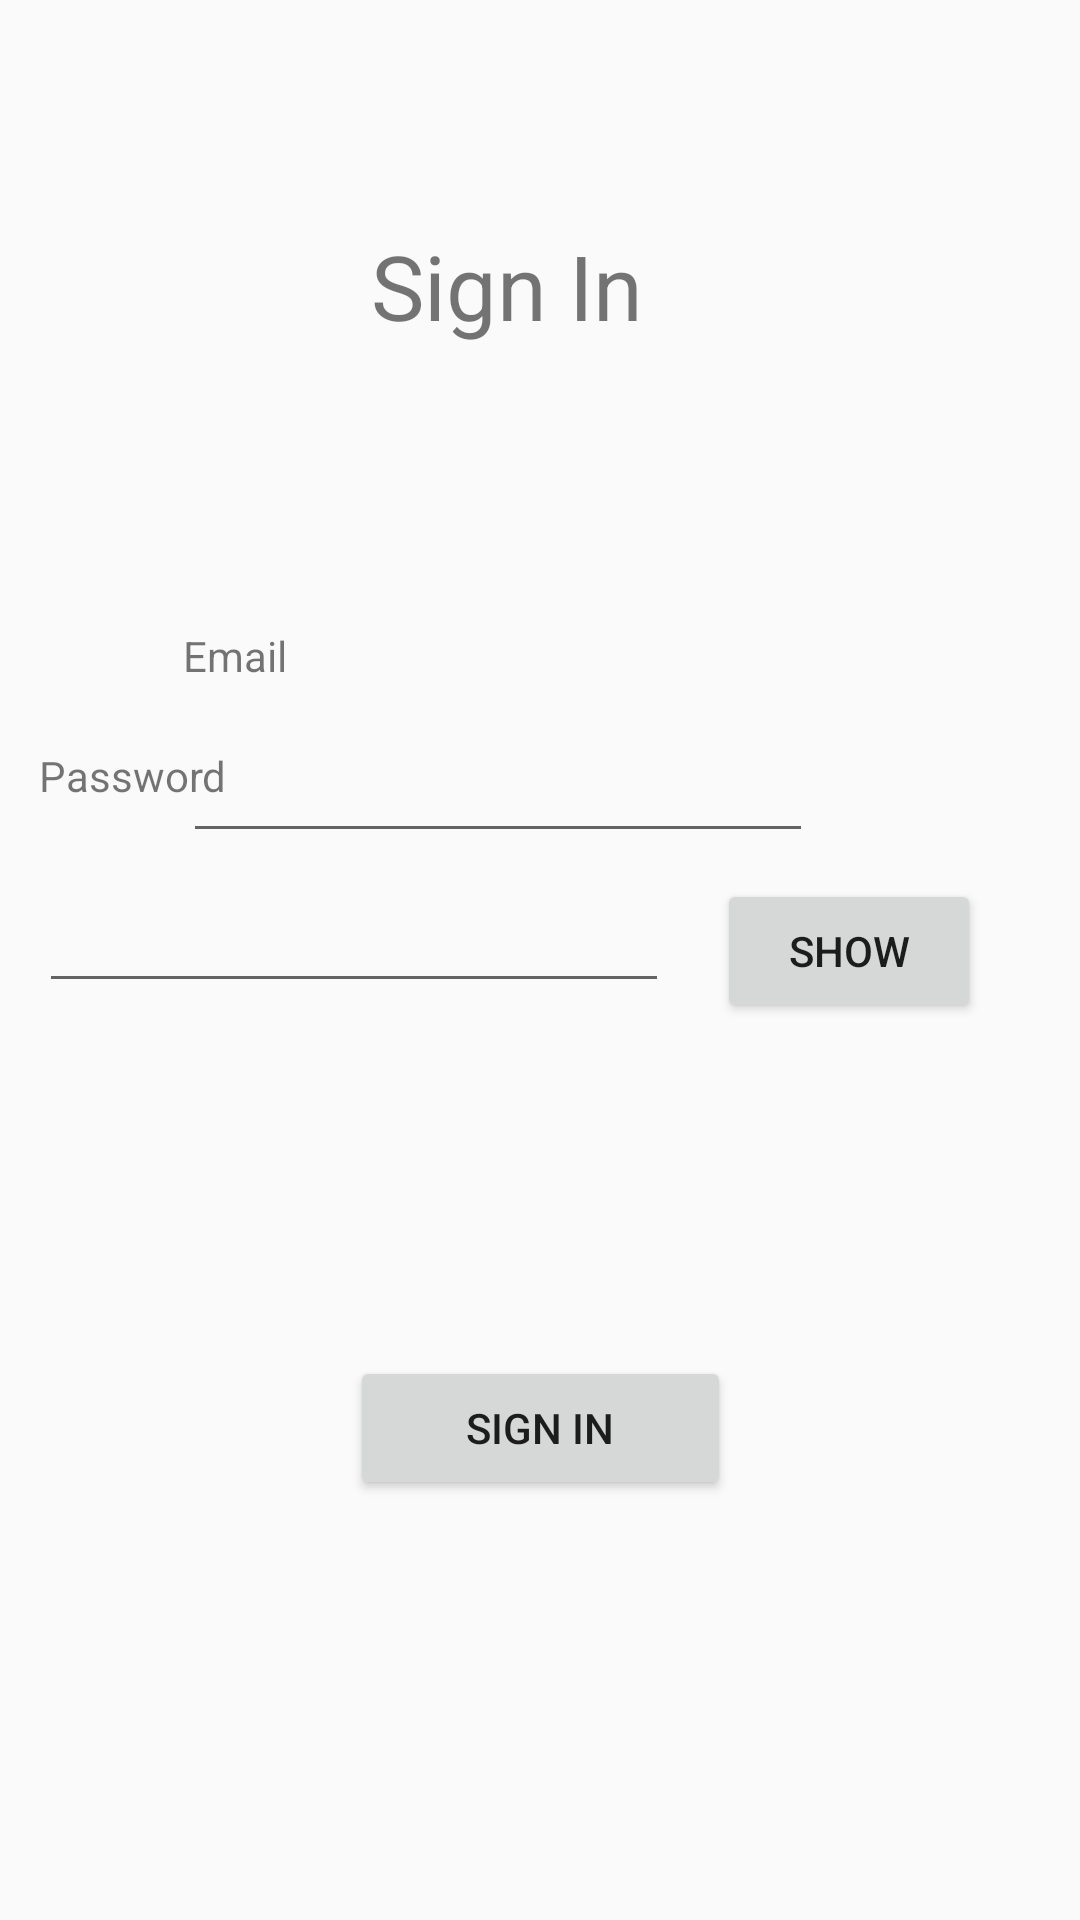

Layout XML and referenced resources for this Android screen:
<!-- AndroidManifest.xml: application theme AppTheme -->
<!-- res/layout/activity_signin.xml -->
<?xml version="1.0" encoding="utf-8"?>
<androidx.constraintlayout.widget.ConstraintLayout xmlns:android="http://schemas.android.com/apk/res/android"
    xmlns:app="http://schemas.android.com/apk/res-auto"
    xmlns:tools="http://schemas.android.com/tools"
    android:layout_width="match_parent"
    android:layout_height="match_parent"
    tools:context=".Screens.SignIn">

    <TextView
        android:id="@+id/textView12"
        android:layout_width="113dp"
        android:layout_height="48dp"
        android:layout_marginTop="75dp"
        android:text="Sign In"
        android:textSize="30sp"
        app:layout_constraintEnd_toEndOf="parent"
        app:layout_constraintStart_toStartOf="parent"
        app:layout_constraintTop_toTopOf="parent" />

    <TextView
        android:id="@+id/textView13"
        android:layout_width="wrap_content"
        android:layout_height="wrap_content"
        android:layout_marginStart="61dp"
        android:layout_marginTop="209dp"
        android:text="Email"
        app:layout_constraintStart_toStartOf="parent"
        app:layout_constraintTop_toTopOf="parent" />

    <TextView
        android:id="@+id/textView14"
        android:layout_width="wrap_content"
        android:layout_height="wrap_content"
        android:layout_marginBottom="25dp"
        android:text="Password"
        app:layout_constraintBottom_toTopOf="@+id/editText10"
        app:layout_constraintStart_toStartOf="@+id/editText10" />

    <EditText
        android:id="@+id/editText9"
        android:layout_width="wrap_content"
        android:layout_height="wrap_content"
        android:layout_marginTop="15dp"
        android:ems="10"
        android:inputType="textEmailAddress"
        app:layout_constraintStart_toStartOf="@+id/textView13"
        app:layout_constraintTop_toBottomOf="@+id/textView13" />

    <EditText
        android:id="@+id/editText10"
        android:layout_width="wrap_content"
        android:layout_height="wrap_content"
        android:layout_marginEnd="16dp"
        android:ems="10"
        android:inputType="textPassword"
        app:layout_constraintBaseline_toBaselineOf="@+id/button12"
        app:layout_constraintEnd_toStartOf="@+id/button12" />

    <Button
        android:id="@+id/button11"
        android:layout_width="127dp"
        android:layout_height="0dp"
        android:layout_marginBottom="140dp"
        android:text="Sign in"
        app:layout_constraintBottom_toBottomOf="parent"
        app:layout_constraintEnd_toEndOf="parent"
        app:layout_constraintStart_toStartOf="parent" />

    <Button
        android:id="@+id/button12"
        android:layout_width="wrap_content"
        android:layout_height="wrap_content"
        android:layout_marginEnd="33dp"
        android:layout_marginBottom="299dp"
        android:text="Show"
        app:layout_constraintBottom_toBottomOf="parent"
        app:layout_constraintEnd_toEndOf="parent" />

</androidx.constraintlayout.widget.ConstraintLayout>
<!-- resources referenced by this layout -->
<resources>
  <style name="AppTheme" parent="Theme.AppCompat.Light.DarkActionBar">
          
          <item name="colorPrimary">@color/colorPrimary</item>
          <item name="colorPrimaryDark">@color/colorPrimaryDark</item>
          <item name="colorAccent">@color/colorAccent</item>
          <item name="android:actionBarStyle">@style/MyActionBar</item>
      </style>
  <color name="colorPrimary">#3F51B5</color>
  <color name="colorPrimaryDark">#303F9F</color>
  <color name="colorAccent">#009688</color>
  <style name="MyActionBar" parent="@android:style/Widget.Holo.Light.ActionBar">
          <item name="android:background">@color/colorminhthich</item>
          <item name="android:titleTextStyle">@style/MyActionBarTitleText</item>
      </style>
  <color name="colorminhthich">#06238E</color>
  <style name="MyActionBarTitleText" parent="@android:style/TextAppearance.Holo.Widget.ActionBar.Title">
          <item name="android:textColor">@color/colorwhite</item>
          <item name="android:textStyle">bold</item>
  
      </style>
  <color name="colorwhite">#FFFFFF</color>
</resources>
